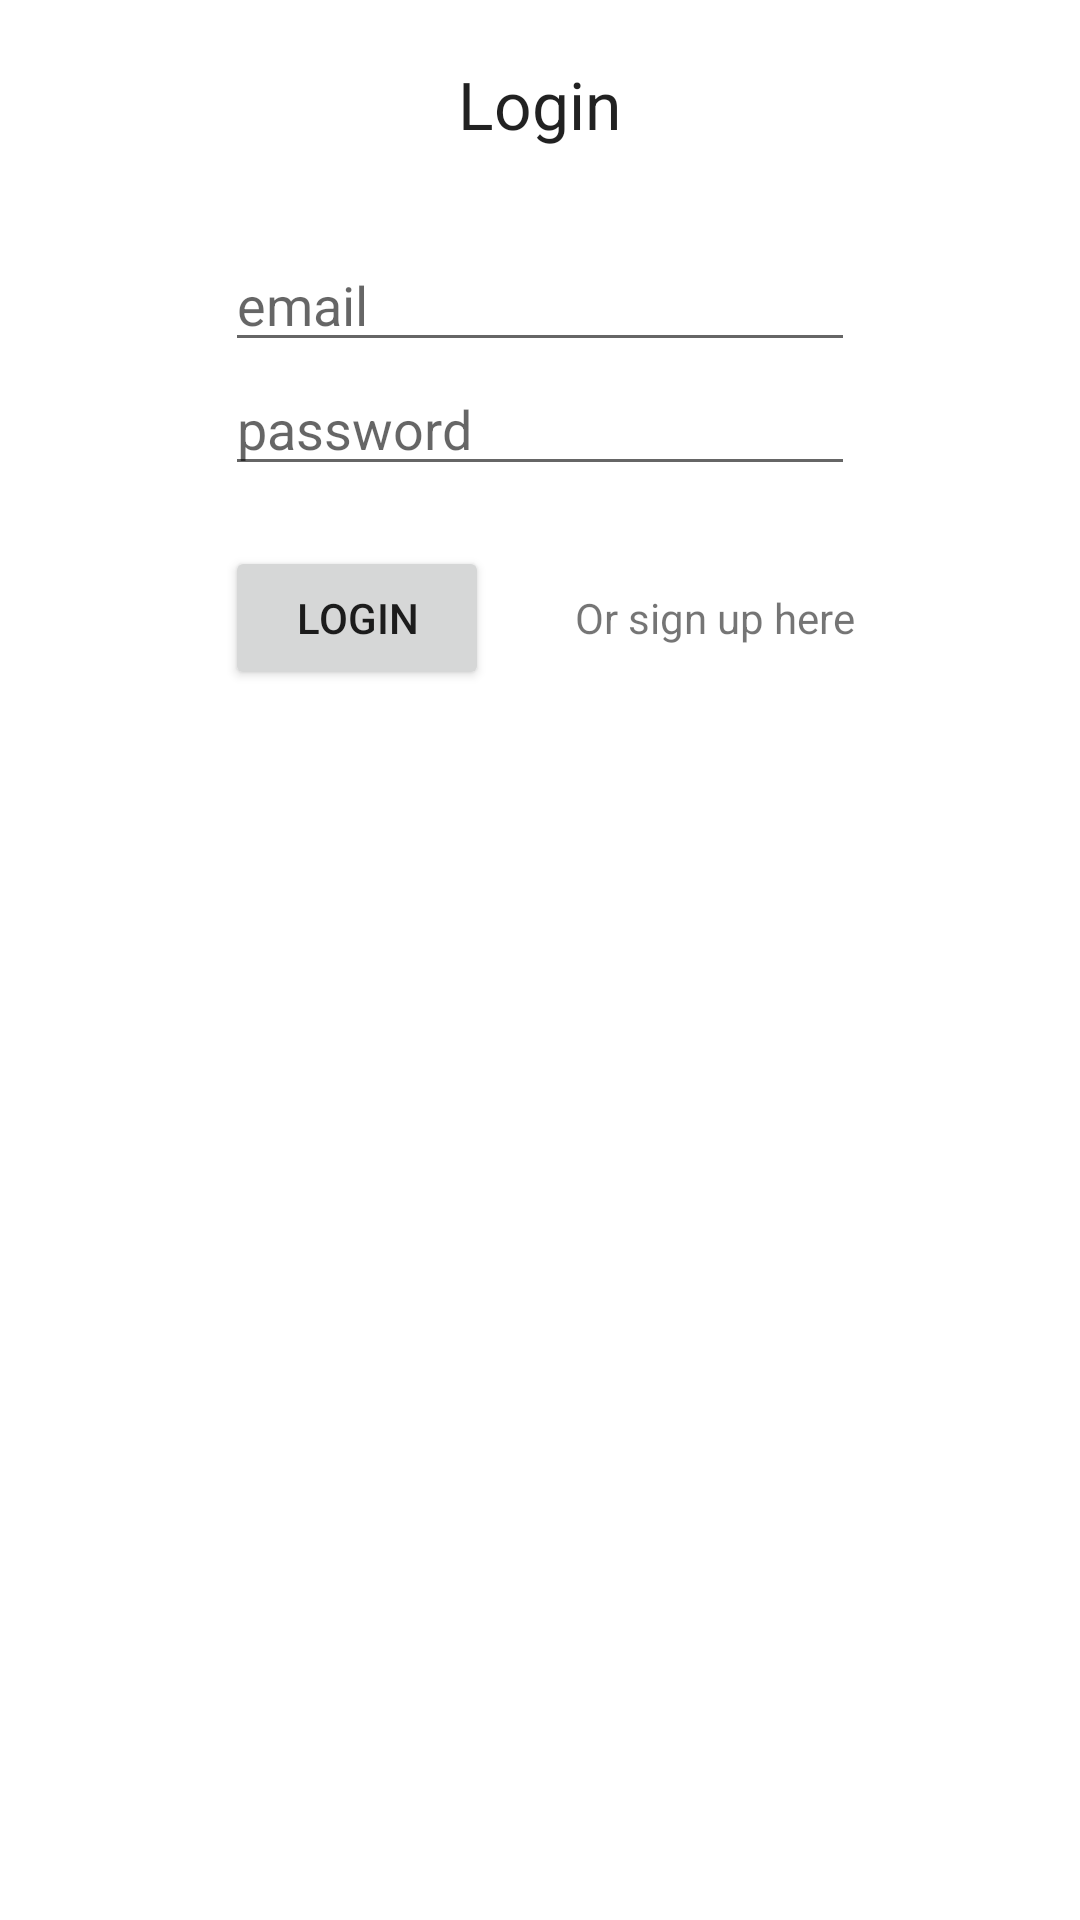

Produce the Android XML layout that renders to this screen, including the resource entries it uses.
<!-- AndroidManifest.xml: application theme AppTheme -->
<!-- res/layout/login.xml -->
<RelativeLayout xmlns:android="http://schemas.android.com/apk/res/android"
    xmlns:tools="http://schemas.android.com/tools"
    android:layout_width="match_parent"
    android:layout_height="match_parent"
    android:paddingBottom="@dimen/activity_vertical_margin"
    android:paddingLeft="@dimen/activity_horizontal_margin"
    android:paddingRight="@dimen/activity_horizontal_margin"
    android:paddingTop="@dimen/activity_vertical_margin"
    tools:context=".LoginObject" >
 
    
<TextView
           android:id="@+id/titleLogin"
           android:layout_width="wrap_content"
           android:layout_height="wrap_content"
           android:layout_alignParentTop="true"
           android:layout_centerHorizontal="true"
           android:layout_marginTop="20dp"
           android:text="Login"
           android:textAppearance="?android:attr/textAppearanceLarge" />
    
    <EditText
        android:id="@+id/email"
        android:layout_width="wrap_content"
        android:layout_height="wrap_content"
        android:layout_centerHorizontal="true"
        android:layout_marginTop="30dp"
        android:layout_below="@+id/titleLogin"
        android:ems="10"
        android:hint="email"
        android:inputType="textEmailAddress" />

     <EditText
        android:id="@+id/password"
        android:layout_width="wrap_content"
        android:layout_height="wrap_content"
        android:layout_centerHorizontal="true"
        android:layout_below="@+id/email"
        android:layout_alignLeft="@+id/email"
        android:layout_alignRight="@+id/email"
        android:ems="10"
        android:hint="password"
        android:inputType="textPassword" />

    <Button
        android:id="@+id/login"
        android:layout_width="wrap_content"
        android:layout_height="wrap_content"
        android:layout_alignLeft="@+id/password"
        android:layout_below="@+id/password"
        android:layout_marginTop="20dp"
        android:onClick="syncPage"
        android:text="Login" />

    <TextView
        android:id="@+id/error"
        android:layout_width="wrap_content"
        android:layout_height="wrap_content"
        android:layout_alignLeft="@+id/login"
        android:layout_below="@+id/login"
        android:layout_marginTop="21dp"
        android:text=""
        android:textAppearance="?android:attr/textAppearanceSmall" />
    
       <TextView
           android:id="@+id/signup"
           android:layout_width="wrap_content"
           android:layout_height="wrap_content"
           android:layout_alignBaseline="@+id/login"
           android:layout_alignBottom="@+id/login"
           android:layout_alignRight="@+id/password"
           android:clickable="true"
           android:onClick="signUpPage"
           android:text="Or sign up here"
           android:textAppearance="?android:attr/textAppearanceSmall" />

</RelativeLayout>
<!-- resources referenced by this layout -->
<resources>

</resources>
